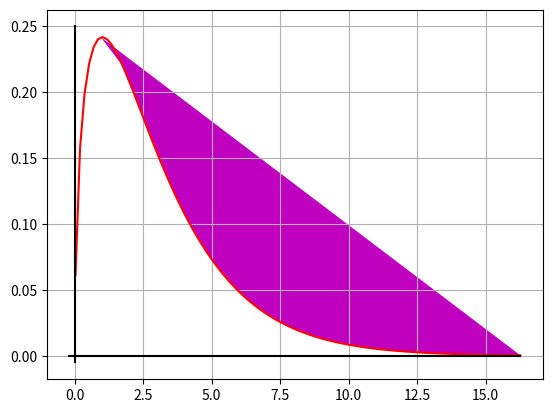

Here is the Python script that generated this plot:
help_txt = '''
plot_chi2.py
'''

import numpy as np
from scipy.stats import chi2
import matplotlib.pyplot as pl

df = 3

x = np.linspace(chi2.ppf(0.001, df), chi2.ppf(0.999, df), 100)
x095 = np.linspace(0.95, chi2.ppf(0.999, df), 20)


pl.grid(1)
pl.plot(x, chi2.pdf(x, df), 'r', label='chi2 pdf')
pl.fill(x095, chi2.pdf(x095, df), 'm')

pl.plot([-0.2,x[-1]], [0,0], 'k')    # X axis
pl.plot([0,0], [-0.005, 0.25], 'k')  # Y axis

pl.show()

